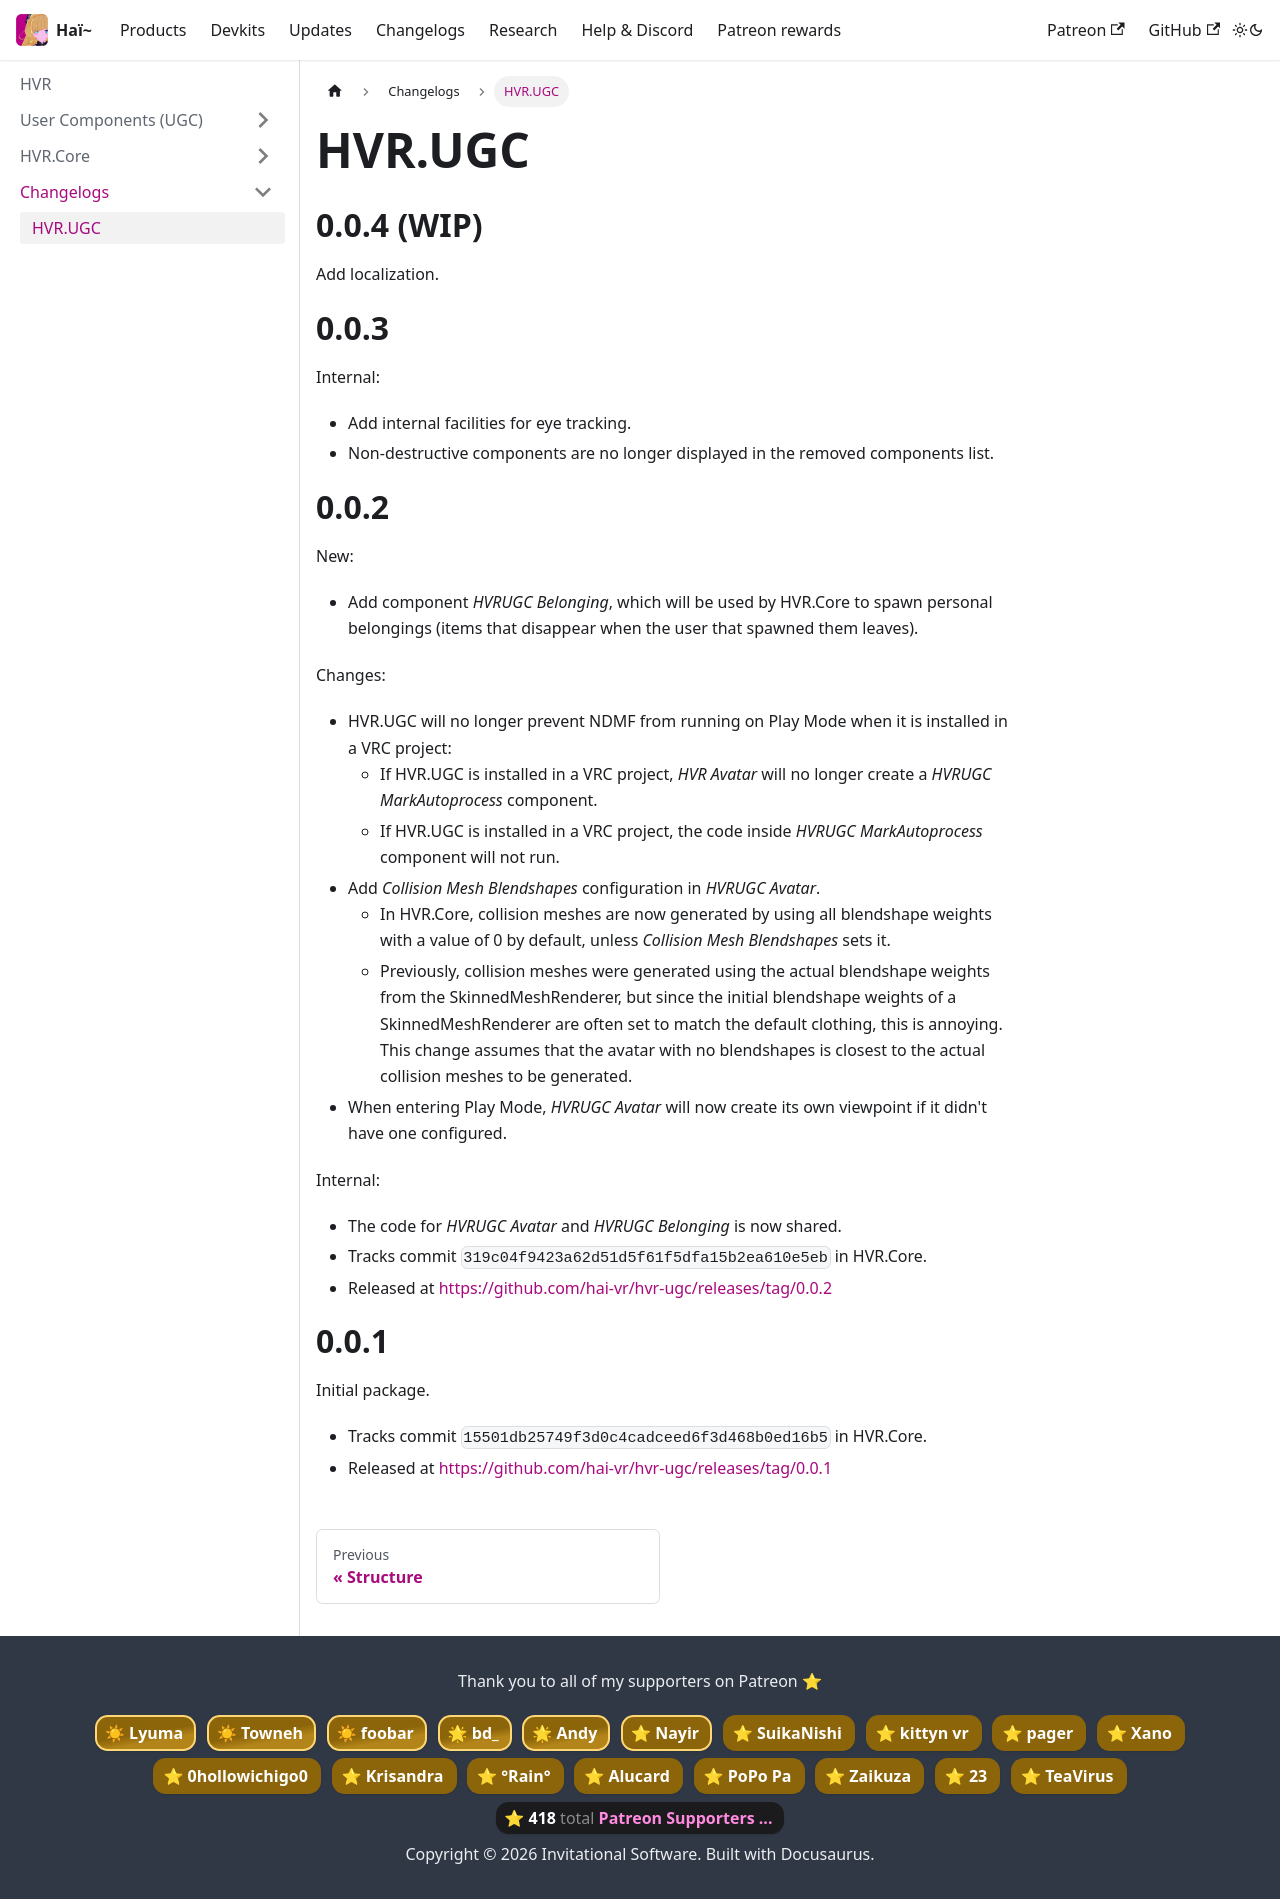

repository: hai-vr/documentation · page: docs/hvr/changelogs/ugc.html · generator: docusaurus

HVR.UGC
=====

# 0.0.4 (WIP)

Add localization.

# 0.0.3

Internal:
- Add internal facilities for eye tracking.
- Non-destructive components are no longer displayed in the removed components list.

# 0.0.2

New:
- Add component *HVRUGC Belonging*, which will be used by HVR.Core to spawn personal belongings (items that disappear
  when the user that spawned them leaves).

Changes:
- HVR.UGC will no longer prevent NDMF from running on Play Mode when it is installed in a VRC project:
    - If HVR.UGC is installed in a VRC project, *HVR Avatar* will no longer create a *HVRUGC MarkAutoprocess* component.
    - If HVR.UGC is installed in a VRC project, the code inside *HVRUGC MarkAutoprocess* component will not run.
- Add *Collision Mesh Blendshapes* configuration in *HVRUGC Avatar*.
    - In HVR.Core, collision meshes are now generated by using all blendshape weights with a value of 0 by default, unless *Collision Mesh Blendshapes* sets it.
    - Previously, collision meshes were generated using the actual blendshape weights from the SkinnedMeshRenderer, but since the initial blendshape weights of
      a SkinnedMeshRenderer are often set to match the default clothing, this is annoying. This change assumes that the avatar with no blendshapes is closest
      to the actual collision meshes to be generated.
- When entering Play Mode, *HVRUGC Avatar* will now create its own viewpoint if it didn't have one configured.

Internal:
- The code for *HVRUGC Avatar* and *HVRUGC Belonging* is now shared.
- Tracks commit `319c04f9423a62d51d5f61f5dfa15b2ea610e5eb` in HVR.Core.
- Released at https://github.com/hai-vr/hvr-ugc/releases/tag/0.0.2

# 0.0.1

Initial package.

- Tracks commit `15501db25749f3d0c4cadceed6f3d468b0ed16b5` in HVR.Core.
- Released at https://github.com/hai-vr/hvr-ugc/releases/tag/0.0.1
